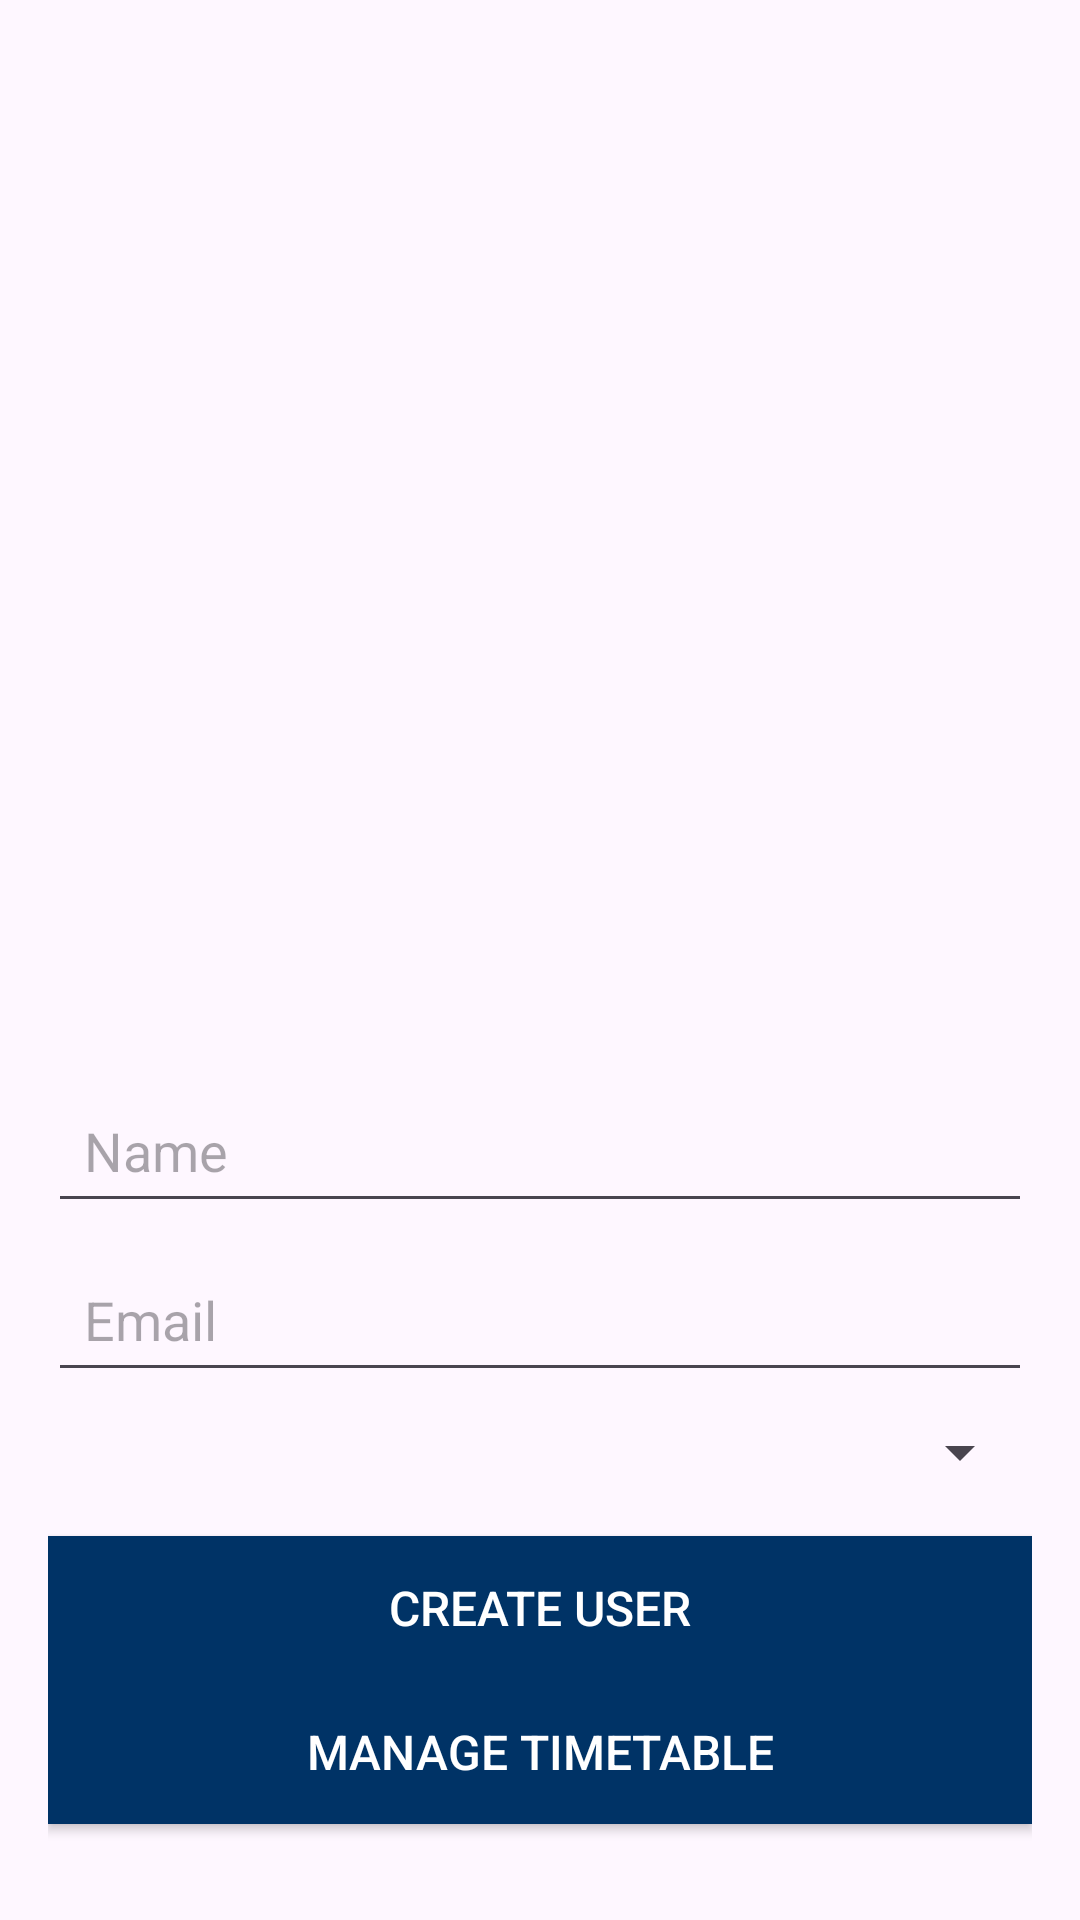

Reconstruct the res/layout file that produces this screen, plus the resources it refers to.
<!-- AndroidManifest.xml: application theme Theme.AbsencesEssect -->
<!-- res/layout/activity_admin_panel.xml -->
<?xml version="1.0" encoding="utf-8"?>
<LinearLayout xmlns:android="http://schemas.android.com/apk/res/android"
    android:layout_width="match_parent"
    android:layout_height="match_parent"
    android:orientation="vertical"
    android:padding="16dp">

    <androidx.appcompat.widget.Toolbar
        android:id="@+id/toolbar"
        android:layout_width="match_parent"
        android:layout_height="56dp"
        android:title="Admin Panel"
        android:background="?android:attr/windowBackground"
        android:elevation="4dp"
        android:theme="@style/ThemeOverlay.AppCompat.ActionBar" />

    
    <androidx.recyclerview.widget.RecyclerView
        android:id="@+id/recyclerViewUsers"
        android:layout_width="match_parent"
        android:layout_height="0dp"
        android:layout_weight="1"
        android:layout_marginTop="16dp" />

    
    <androidx.recyclerview.widget.RecyclerView
        android:id="@+id/recyclerViewTeacherAbsences"
        android:layout_width="match_parent"
        android:layout_height="0dp"
        android:layout_weight="1"
        android:layout_marginTop="16dp"
        android:visibility="gone" />

    
    <EditText
        android:id="@+id/editTextName"
        android:layout_width="match_parent"
        android:layout_height="wrap_content"
        android:hint="Name"
        android:padding="12dp"
        android:layout_marginTop="16dp" />

    <EditText
        android:id="@+id/editTextEmail"
        android:layout_width="match_parent"
        android:layout_height="wrap_content"
        android:hint="Email"
        android:padding="12dp"
        android:layout_marginTop="8dp" />

    <Spinner
        android:id="@+id/spinnerRole"
        android:layout_width="match_parent"
        android:layout_height="wrap_content"
        android:layout_marginTop="8dp"
        android:entries="@array/role_array" />

    
    <Button
        android:id="@+id/buttonCreateUser"
        android:layout_width="match_parent"
        android:layout_height="wrap_content"
        android:text="Create User"
        android:textSize="16sp"
        android:background="#003366"
        android:textColor="#FFFFFF"
        android:padding="12dp"
        android:layout_marginTop="16dp" />

    
    <Button
        android:id="@+id/buttonTimetable"
        android:layout_width="match_parent"
        android:layout_height="wrap_content"
        android:text="Manage Timetable"
        android:textSize="16sp"
        android:background="#003366"
        android:textColor="#FFFFFF"
        android:padding="12dp"
        android:layout_marginBottom="16dp" />

</LinearLayout>
<!-- resources referenced by this layout -->
<resources>
  <style name="Theme.AbsencesEssect" parent="Base.Theme.AbsencesEssect" />
  <style name="Base.Theme.AbsencesEssect" parent="Theme.Material3.DayNight.NoActionBar">
          
          
      </style>
</resources>
